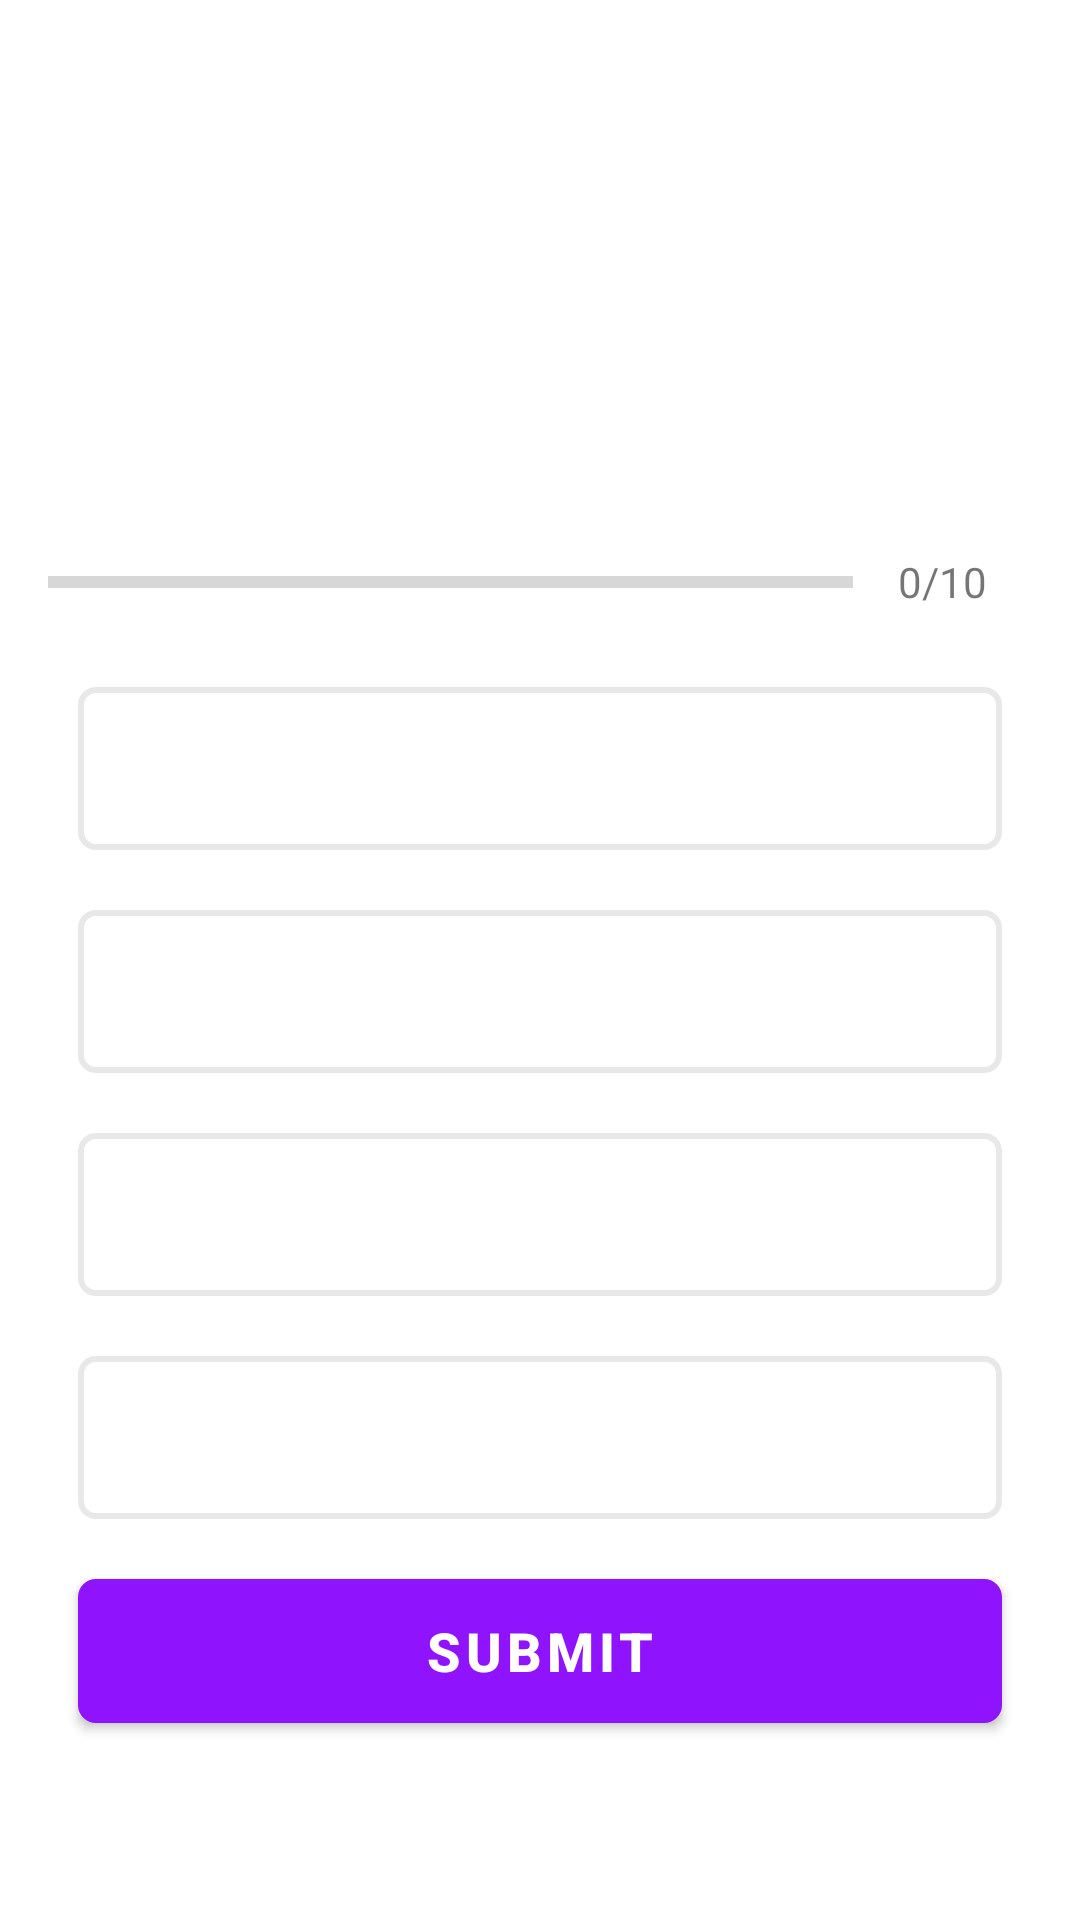

Here is an Android app screen rendered from its layout file. Give the layout XML and the strings, colors and styles it references.
<!-- AndroidManifest.xml: application theme Theme.QuizApp -->
<!-- res/layout/activity_quiz_question.xml -->
<?xml version="1.0" encoding="utf-8"?>
<layout xmlns:android="http://schemas.android.com/apk/res/android"
    xmlns:tools="http://schemas.android.com/tools">

    <data>

    </data>

    <ScrollView
        android:layout_width="match_parent"
        android:layout_height="match_parent"
        tools:context=".QuizQuestionActivity">

        <LinearLayout
            android:layout_width="match_parent"
            android:layout_height="wrap_content"
            android:layout_gravity="center"
            android:orientation="vertical"
            android:padding="16dp"
            android:layout_marginTop="16dp">

            <TextView
                android:id="@+id/tv_question"
                android:layout_width="match_parent"
                android:layout_height="wrap_content"
                android:layout_margin="10dp"
                android:text="@string/replaceable"
                android:textAlignment="center"
                android:textColor="@color/grayishBlack"
                android:textSize="22sp"
                tools:text="Question" />

            <ImageView
                android:id="@+id/iv_image"
                android:layout_width="wrap_content"
                android:layout_height="wrap_content"
                android:layout_gravity="center"
                android:layout_marginTop="16dp"
                android:contentDescription="@string/an_image"
                android:src="@drawable/ic_flag_of_argentina" />

            <LinearLayout
                android:id="@+id/ll_progress_details"
                android:layout_width="match_parent"
                android:layout_height="wrap_content"
                android:layout_marginTop="16dp"
                android:gravity="center_vertical"
                android:orientation="horizontal">

                <ProgressBar
                    android:id="@+id/progress_bar"
                    style="?android:attr/progressBarStyleHorizontal"
                    android:layout_width="0dp"
                    android:layout_height="wrap_content"
                    android:layout_weight="1"
                    android:indeterminate="false"
                    android:max="10"
                    android:minHeight="50dp"
                    android:progress="0" />

                <TextView
                    android:id="@+id/tv_progress"
                    android:layout_width="wrap_content"
                    android:layout_height="wrap_content"
                    android:gravity="center"
                    android:padding="15dp"
                    android:text="@string/_0_10"
                    android:textColorHint="#7A8089"
                    android:textSize="14sp" />

            </LinearLayout>

            <TextView
                android:id="@+id/tv_option_one"
                android:layout_width="match_parent"
                android:layout_height="wrap_content"
                android:layout_margin="10dp"
                android:background="@drawable/default_option_border_bg"
                android:gravity="center"
                android:padding="15dp"
                android:textColor="#7A8089"
                android:textSize="18sp"
                tools:text="Apple" />

            <TextView
                android:id="@+id/tv_option_two"
                android:layout_width="match_parent"
                android:layout_height="wrap_content"
                android:layout_margin="10dp"
                android:background="@drawable/default_option_border_bg"
                android:gravity="center"
                android:padding="15dp"
                android:textColor="#7A8089"
                android:textSize="18sp"
                tools:text="Huawei" />

            <TextView
                android:id="@+id/tv_option_three"
                android:layout_width="match_parent"
                android:layout_height="wrap_content"
                android:layout_margin="10dp"
                android:background="@drawable/default_option_border_bg"
                android:gravity="center"
                android:padding="15dp"
                android:textColor="#7A8089"
                android:textSize="18sp"
                tools:text="Oppo" />

            <TextView
                android:id="@+id/tv_option_four"
                android:layout_width="match_parent"
                android:layout_height="wrap_content"
                android:layout_margin="10dp"
                android:background="@drawable/default_option_border_bg"
                android:gravity="center"
                android:padding="15dp"
                android:textColor="#7A8089"
                android:textSize="18sp"
                tools:text="Nokia" />

            <Button
                android:id="@+id/btn_submit"
                android:layout_width="match_parent"
                android:layout_height="wrap_content"
                android:layout_margin="10dp"
                android:background="@drawable/button_border_bg"
                android:text="@string/submit"
                android:textColor="@color/white"
                android:textStyle="bold"
                android:textSize="18sp" />


        </LinearLayout>


    </ScrollView>
</layout>
<!-- resources referenced by this layout -->
<resources>
  <color name="grayishBlack">#363A43</color>
  <color name="white">#FFFFFFFF</color>
  <!-- drawable button_border_bg (drawable) -->
  <?xml version="1.0" encoding="utf-8"?>
  <shape xmlns:android="http://schemas.android.com/apk/res/android"
      android:shape="rectangle">
  
      <stroke
          android:width="2dp"
          android:color="@color/black" />
      <solid android:color="@color/purple_500"/>
  
      <corners android:radius="5dp"/>
  
  </shape>
  <!-- drawable default_option_border_bg (drawable) -->
  <?xml version="1.0" encoding="utf-8"?>
  <shape xmlns:android="http://schemas.android.com/apk/res/android"
      android:shape="rectangle">
  
      <stroke
          android:width="2dp"
          android:color="#E8E8E8" />
      <solid android:color="@color/white"/>
  
      <corners android:radius="5dp"/>
  
  </shape>
  <string name="_0_10">0/10</string>
  <string name="an_image">An image</string>
  <string name="replaceable" />
  <string name="submit">Submit</string>
  <style name="Theme.QuizApp" parent="Theme.MaterialComponents.DayNight.DarkActionBar">
          <item name="colorPrimary">@color/purple_500</item>
          <item name="colorPrimaryVariant">@color/purple_700</item>
          <item name="colorOnPrimary">@color/white</item>
          <item name="colorSecondary">@color/teal_200</item>
          <item name="colorSecondaryVariant">@color/teal_700</item>
          <item name="colorOnSecondary">@color/black</item>
          <item name="android:statusBarColor" tools:targetApi="l">?attr/colorPrimaryVariant</item>
      </style>
  <color name="black">#FF000000</color>
  <color name="purple_500">#9013FE</color>
  <color name="purple_700">#6A1B9A</color>
  <color name="teal_200">#FF03DAC5</color>
  <color name="teal_700">#FF018786</color>
</resources>
